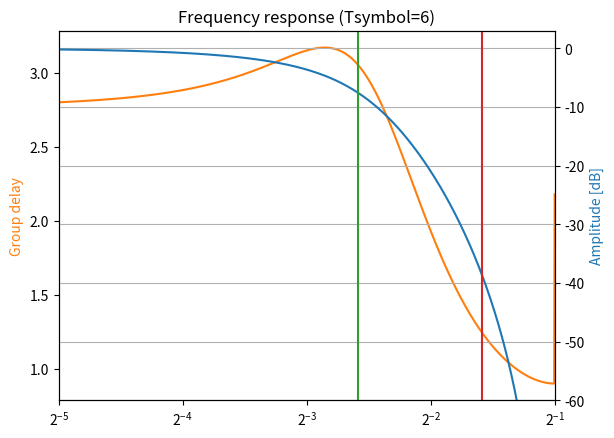
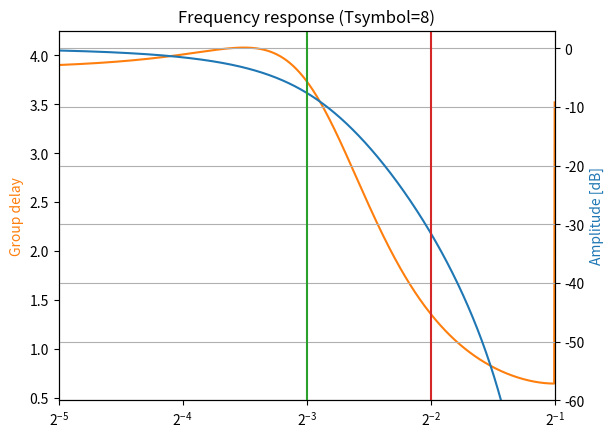
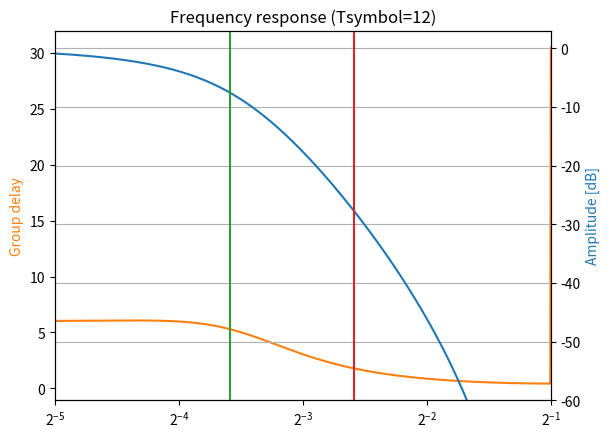
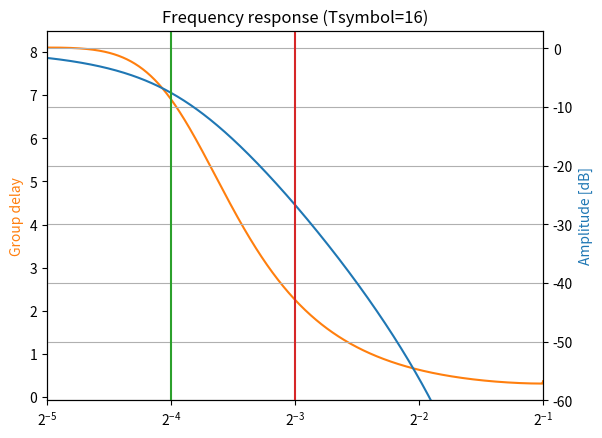

These figures' Python source, in order:
import scipy.signal as signal

NUM_SECTIONS = 2

def gen_filter(Tsymbol):
    wc = 1 / Tsymbol
    N = NUM_SECTIONS * 2
    return signal.bessel(N, wc, output='sos', fs=1)

def generate():
    for Tsym in (6, 8, 12, 16):
        yield Tsym, gen_filter(Tsym)

if __name__ == '__main__':
    import matplotlib.pyplot as plt
    import numpy as np

    for Tsym, sos in generate():
        fpass = 1 / Tsym
        fstop = 2 * fpass
        f = np.geomspace(1 / 32, 1 / 2, num=1000)
        w, h = signal.sosfreqz(sos, worN=f, fs=1)
        _, gd = signal.group_delay(signal.sos2tf(sos), w=f, fs=1)

        fix, ax2 = plt.subplots()
        ax1 = ax2.twinx()

        ax1.set_xlabel('Frequency')
        ax1.set_ylabel('Amplitude [dB]', color='tab:blue')
        ax1.semilogx(w, 20 * np.log10(abs(h)), base=2, color='tab:blue')
        ax1.set_ylim(-60, 3)

        ax2.set_ylabel('Group delay', color='tab:orange')
        ax2.semilogx(w, gd, base=2, color='tab:orange')

        plt.title('Frequency response (Tsymbol={})'.format(Tsym))
        plt.margins(0, 0.1)
        ax1.grid(which='both', axis='both')
        plt.axvline(fpass, color='tab:green')
        plt.axvline(fstop, color='tab:red')
        plt.show()
